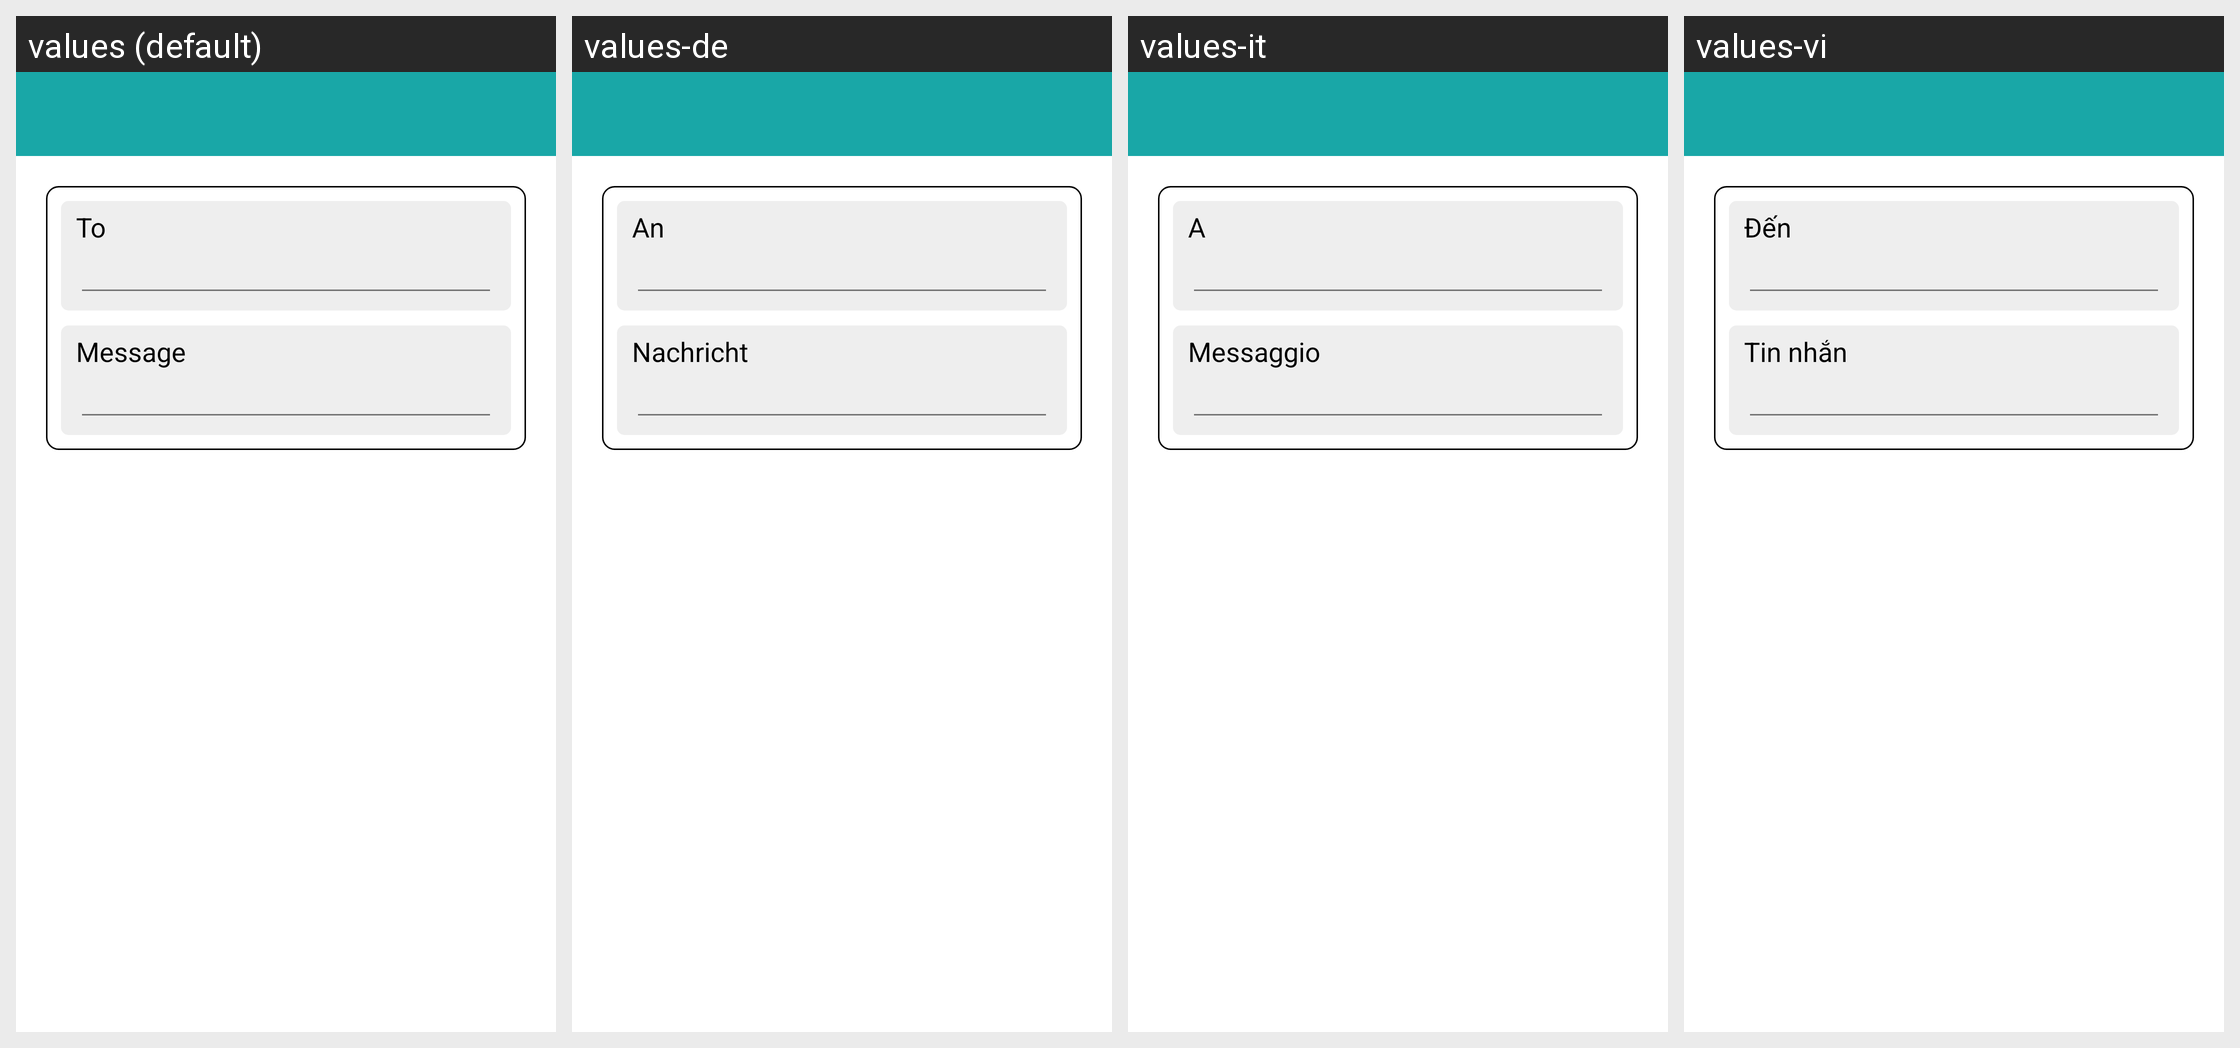

For this localized Android screen grid, give each drawn string resource with its value in every locale shown.
Android screen res/layout/fragment_message.xml rendered under 4 locales, left to right: values (default), values-de, values-it, values-vi. Device: Nexus 5 (rendered at 1080×1920; each locale shown at half size, 540×960, under a caption strip naming it); theme AppTheme.
Other locales in the repository, not shown: values-ar, values-bn, values-es, values-fr, values-in, values-ja, values-pt.
Strings drawn on this screen, with the default value and each locale's value (text and hints the layout hard-codes, and strings that could not be matched under every locale, appear in the picture but are not listed):

to
  values: To
  values-de: An
  values-it: A
  values-vi: Đến

message
  values: Message
  values-de: Nachricht
  values-it: Messaggio
  values-vi: Tin nhắn
